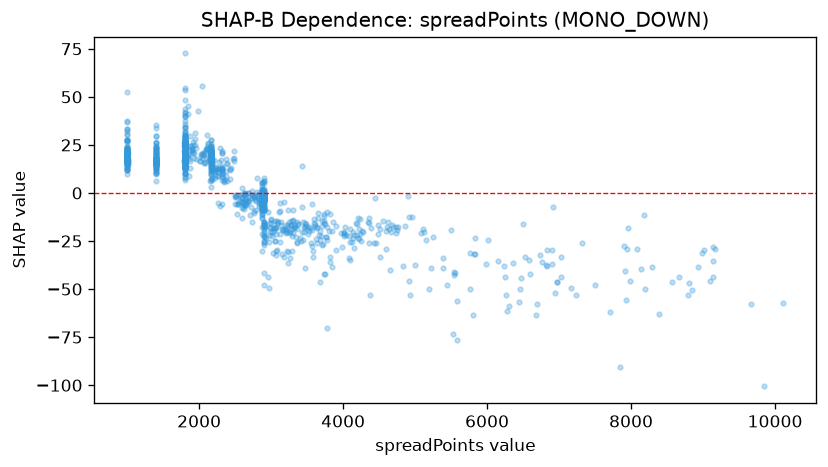

Values plotted in this chart, from the file beside it:
feature_value, shap_value
2527, -5.953
3464, -39.15
3198, -19
3459, -20.05
4095, -35.08
3817, -36.13
4146, -28.83
3087, -29.64
3266, -34.05
5003, -37.5
3180, -33.49
3027, -31.34
2877, -3.959
3240, -30.87
1940, 24.93
2379, 11.5
6300, -58.7
2799, 0.3561
3906, -29.88
3813, -33.1
3584, -30.23
5587, -76.38
4141, -23.57
4425, -25.89
4456, -25.84
4082, -34.01
4646, -40.1
3590, -15.5
3846, -38.34
4921, -12.64
3748, -42.35
4441, -2.559
3685, -46.24
3663, -21.86
4831, -37.85
3401, -23.43
3228, -36.42
3777, -70.4
4392, -18.2
4251, -24.89
4951, -12.34
5126, -20.05
3250, -15.35
3344, -22.69
3290, -29.97
3062, -30.36
4913, -45.63
2730, -15.02
3359, -26.26
2709, -11.5
2676, -4.685
2737, -2.802
2887, -3.474
3554, -25.89
4934, -52.82
4508, -33.36
3058, -24.92
2867, -11.14
2859, -4.402
3506, -21.14
... 1,252 more rows
